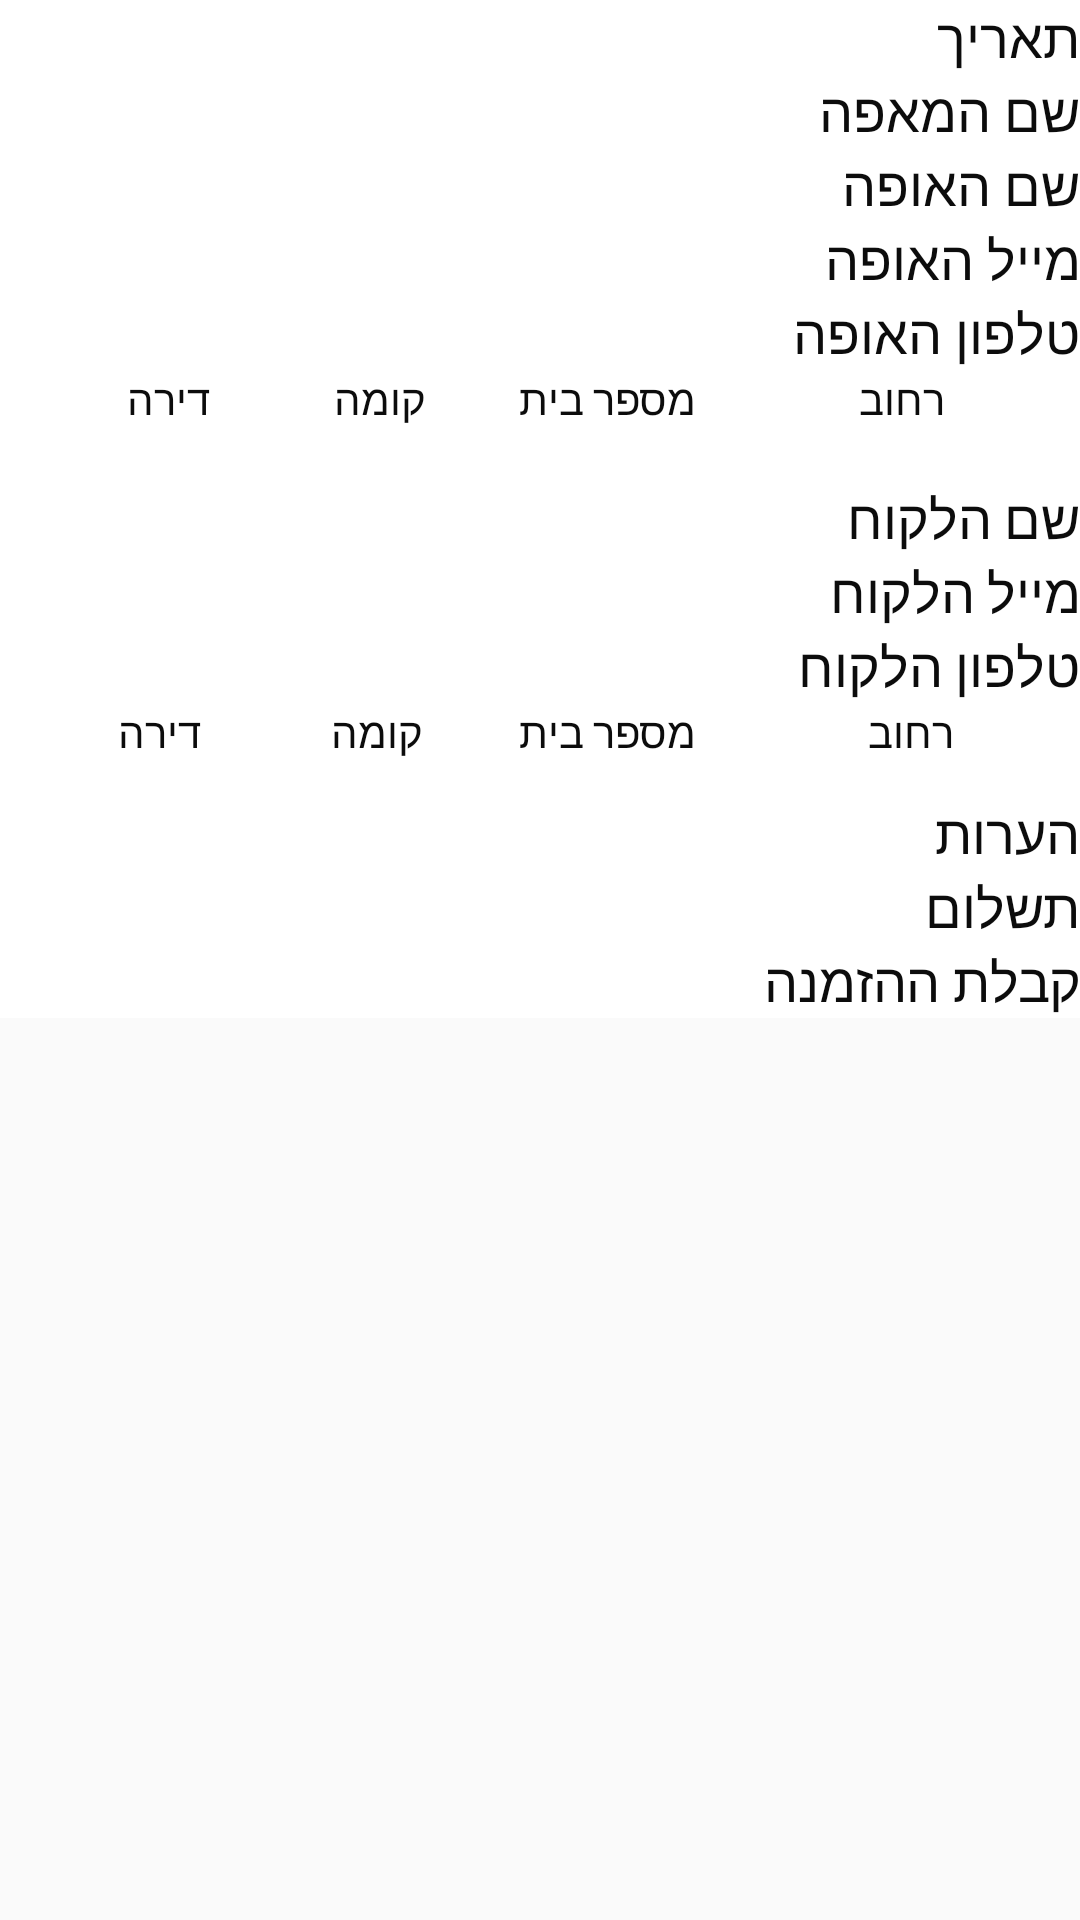

Write the Android layout XML for this screen, with the resource values it uses.
<!-- AndroidManifest.xml: application theme AppTheme -->
<!-- res/layout/order_item.xml -->
<?xml version="1.0" encoding="utf-8"?>
<LinearLayout xmlns:android="http://schemas.android.com/apk/res/android"
    android:orientation="vertical" android:layout_width="match_parent"
    android:layout_height="match_parent">

    <TextView
        android:id="@+id/dateOrder"
        android:layout_width="match_parent"
        android:layout_height="wrap_content"
        android:background="#FFFF"
        android:text="@string/dateOrder"
        android:textColor="#0C0C0C"
        android:textSize="18sp" />

    <TextView
        android:id="@+id/namePastry"
        android:layout_width="match_parent"
        android:layout_height="wrap_content"
        android:background="#FFFF"
        android:text="@string/namePastry"
        android:textColor="#0C0C0C"
        android:textSize="18sp" />

    <TextView
        android:id="@+id/bakerName"
        android:layout_width="match_parent"
        android:layout_height="wrap_content"
        android:background="#FFFF"
        android:text="@string/bakerName"
        android:textColor="#0C0C0C"
        android:textSize="18sp" />

    <TextView
        android:id="@+id/bakerEmail"
        android:layout_width="match_parent"
        android:layout_height="wrap_content"
        android:background="#FFFF"
        android:text="@string/bakerEmail"
        android:textColor="#0C0C0C"
        android:textSize="18sp" />

    <TextView
        android:id="@+id/bakerPhone"
        android:layout_width="match_parent"
        android:layout_height="wrap_content"
        android:background="#FFFF"
        android:text="@string/bakerPhone"
        android:textColor="#0C0C0C"
        android:textSize="18sp" />

    <TableLayout
        android:id="@+id/tableLayout"
        android:layout_width="match_parent"
        android:layout_height="wrap_content">

        <TableRow
            android:id="@+id/TableRow"
            android:layout_width="match_parent"
            android:layout_height="match_parent">

            <TextView
                android:id="@+id/bakerAppartment"
                android:layout_width="70dp"
                android:layout_height="37dp"
                android:layout_column="5"
                android:background="#FFFF"
                android:text="@string/bakerAppartment"
                android:textColor="#0C0C0C" />

            <TextView
                android:id="@+id/bakerFloor"
                android:layout_width="72dp"
                android:layout_height="37dp"
                android:layout_column="4"
                android:background="#FFFF"
                android:text="@string/bakerFloor"
                android:textColor="#0C0C0C" />

            <TextView
                android:id="@+id/bakerNumHouse"
                android:layout_width="90dp"
                android:layout_height="37dp"
                android:layout_column="3"
                android:background="#FFFF"
                android:text="@string/bakerNumHouse"
                android:textColor="#0C0C0C" />

            <TextView
                android:id="@+id/bakerStreet"
                android:layout_width="83dp"
                android:layout_height="37dp"
                android:layout_column="2"
                android:background="#FFFF"
                android:text="@string/bakerStreet"
                android:textColor="#0C0C0C" />

            <TextView
                android:id="@+id/bakerCity"
                android:layout_width="96dp"
                android:layout_height="37dp"
                android:layout_column="1"
                android:background="#FFFF"
                android:text="@string/bakerCity"
                android:textColor="#0C0C0C" />
        </TableRow>
    </TableLayout>

    <TextView
        android:id="@+id/customerName"
        android:layout_width="match_parent"
        android:layout_height="wrap_content"
        android:background="#FFFF"
        android:text="@string/customerName"
        android:textColor="#0C0C0C"
        android:textSize="18sp" />

    <TextView
        android:id="@+id/customerEmail"
        android:layout_width="match_parent"
        android:layout_height="wrap_content"
        android:background="#FFFF"
        android:text="@string/customerEmail"
        android:textColor="#0C0C0C"
        android:textSize="18sp" />

    <TextView
        android:id="@+id/customerPhone"
        android:layout_width="match_parent"
        android:layout_height="wrap_content"
        android:background="#FFFF"
        android:text="@string/customerPhone"
        android:textColor="#0C0C0C"
        android:textSize="18sp" />

    <TableLayout
        android:layout_width="match_parent"
        android:layout_height="31dp">

        <TableRow
            android:layout_width="match_parent"
            android:layout_height="match_parent">

            <TextView
                android:id="@+id/customerAppartment"
                android:layout_width="67dp"
                android:layout_height="match_parent"
                android:background="#FFFF"
                android:text="@string/customerAppartment"
                android:textColor="#0C0C0C" />

            <TextView
                android:id="@+id/customerFloor"
                android:layout_width="74dp"
                android:layout_height="match_parent"
                android:background="#FFFF"
                android:text="@string/customerFloor"
                android:textColor="#0C0C0C" />

            <TextView
                android:id="@+id/customerNumHouse"
                android:layout_width="91dp"
                android:layout_height="match_parent"
                android:background="#FFFF"
                android:text="@string/customerNumHouse"
                android:textColor="#0C0C0C" />

            <TextView
                android:id="@+id/customerStreet"
                android:layout_width="86dp"
                android:layout_height="match_parent"
                android:background="#FFFF"
                android:text="@string/customerStreet"
                android:textColor="#0C0C0C" />

            <TextView
                android:id="@+id/customerCity"
                android:layout_width="91dp"
                android:layout_height="33dp"
                android:background="#FFFF"
                android:text="@string/customerCity"
                android:textColor="#0C0C0C" />
        </TableRow>

    </TableLayout>

    <TextView
        android:id="@+id/Comment"
        android:layout_width="match_parent"
        android:layout_height="wrap_content"
        android:background="#FFFF"
        android:text="@string/Comment"
        android:textColor="#0C0C0C"
        android:textSize="18sp" />

    <TextView
        android:id="@+id/PayOrder"
        android:layout_width="match_parent"
        android:layout_height="wrap_content"
        android:background="#FFFF"
        android:text="@string/PayOrder"
        android:textColor="#0C0C0C"
        android:textSize="18sp" />

    <TextView
        android:id="@+id/recievedOrder"
        android:layout_width="match_parent"
        android:layout_height="wrap_content"
        android:background="#FFFF"
        android:text="@string/recievedOrder"
        android:textColor="#0C0C0C"
        android:textSize="18sp" />

</LinearLayout>
<!-- resources referenced by this layout -->
<resources>
  <string name="Comment">הערות</string>
  <string name="PayOrder">תשלום</string>
  <string name="bakerAppartment">דירה</string>
  <string name="bakerCity">עיר</string>
  <string name="bakerEmail">מייל האופה</string>
  <string name="bakerFloor">קומה</string>
  <string name="bakerName">שם האופה</string>
  <string name="bakerNumHouse">מספר בית</string>
  <string name="bakerPhone">טלפון האופה</string>
  <string name="bakerStreet">רחוב</string>
  <string name="customerAppartment">דירה</string>
  <string name="customerCity">עיר</string>
  <string name="customerEmail">מייל הלקוח</string>
  <string name="customerFloor">קומה</string>
  <string name="customerName">שם הלקוח</string>
  <string name="customerNumHouse">מספר בית</string>
  <string name="customerPhone">טלפון הלקוח</string>
  <string name="customerStreet">רחוב</string>
  <string name="dateOrder">תאריך</string>
  <string name="namePastry">שם המאפה</string>
  <string name="recievedOrder">קבלת ההזמנה</string>
  <style name="AppTheme" parent="Theme.AppCompat.Light.NoActionBar">
          <item name="colorPrimary">@color/colorPrimary</item>
          <item name="colorPrimaryDark">@color/colorPrimaryDark</item>
          <item name="colorAccent">@color/colorAccent</item>
      </style>
  <color name="colorPrimary">#008577</color>
  <color name="colorPrimaryDark">#00574B</color>
  <color name="colorAccent">#D81B60</color>
</resources>
